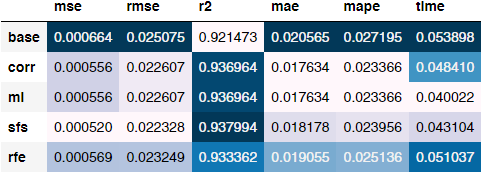

The table this chart was drawn from, first rows:
, mse, rmse, r2, mae, mape, time
base, 0.0006639, 0.02508, 0.9215, 0.02057, 0.02719, 0.0539
corr, 0.0005559, 0.02261, 0.937, 0.01763, 0.02337, 0.04841
mi, 0.0005559, 0.02261, 0.937, 0.01763, 0.02337, 0.04002
sfs, 0.0005199, 0.02233, 0.938, 0.01818, 0.02396, 0.0431
rfe, 0.0005687, 0.02325, 0.9334, 0.01906, 0.02514, 0.05104
